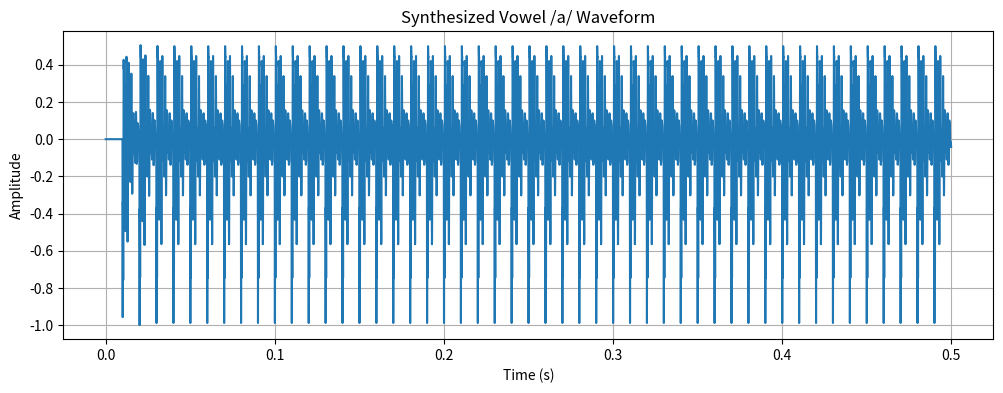

This chart was generated by the following Python code:
import numpy as np

def voiced_excitation(duration, F0, Fs):
    '''
    Create voiced speech excitation.
    
    @param:
    duration (scalar) - length of the excitation, in samples
    F0 (scalar) - pitch frequency, in Hertz
    Fs (scalar) - sampling frequency, in samples/second
    
    @returns:
    excitation (np.ndarray) - the excitation signal, such that
      excitation[n] = -1 if n is an integer multiple of int(np.round(Fs/F0))
      excitation[n] = 0 otherwise
    '''
    # 计算基音周期（样本数）
    pitch_period = int(np.round(Fs / F0))
    # 初始化激励信号为全0
    excitation = np.zeros(duration, dtype=np.float32)
    # 对基音周期的整数倍位置赋值为-1
    for n in range(duration):
        if n % pitch_period == 0:
            excitation[n] = -1
    return excitation

def resonator(x, F, BW, Fs):
    '''
    Generate the output of a resonator.
    
    @param:
    x (np.ndarray(N)) - the excitation signal
    F (scalar) - resonant frequency, in Hertz
    BW (scalar) - resonant bandwidth, in Hertz
    Fs (scalar) - sampling frequency, in samples/second
    
    @returns:
    y (np.ndarray(N)) - resonant output
    '''
    # 计算数字滤波器参数
    omega = 2 * np.pi * F / Fs  # 谐振角频率
    alpha = np.exp(-np.pi * BW / Fs)  # 衰减系数
    b0 = 1 - alpha**2  # 前向系数
    a1 = -2 * alpha * np.cos(omega)  # 反馈系数1
    a2 = alpha**2  # 反馈系数2
    
    # 初始化输出信号
    y = np.zeros_like(x)
    # 递归计算谐振器输出（二阶IIR滤波器）
    for n in range(2, len(x)):
        y[n] = b0 * x[n] - a1 * y[n-1] - a2 * y[n-2]
    return y

def synthesize_vowel(duration, F0, F1, F2, F3, F4, BW1, BW2, BW3, BW4, Fs):
    '''
    Synthesize a vowel.
    
    @param:
    duration (scalar) - duration in samples
    F0 (scalar) - pitch frequency in Hertz
    F1 (scalar) - first formant frequency in Hertz
    F2 (scalar) - second formant frequency in Hertz
    F3 (scalar) - third formant frequency in Hertz
    F4 (scalar) - fourth formant frequency in Hertz
    BW1 (scalar) - first formant bandwidth in Hertz
    BW2 (scalar) - second formant bandwidth in Hertz
    BW3 (scalar) - third formant bandwidth in Hertz
    BW4 (scalar) - fourth formant bandwidth in Hertz
    Fs (scalar) - sampling frequency in samples/second
    
    @returns:
    speech (np.ndarray(samples)) - synthesized vowel
    '''
    # 1. 生成浊音激励信号
    excitation = voiced_excitation(duration, F0, Fs)
    # 2. 依次通过四个共振峰谐振器（叠加形式）
    res1 = resonator(excitation, F1, BW1, Fs)
    res2 = resonator(excitation, F2, BW2, Fs)
    res3 = resonator(excitation, F3, BW3, Fs)
    res4 = resonator(excitation, F4, BW4, Fs)
    # 3. 叠加所有谐振器输出得到元音信号
    speech = res1 + res2 + res3 + res4
    # 归一化（避免幅值溢出）
    speech = speech / np.max(np.abs(speech))
    return speech

# 测试代码（运行入口）
if __name__ == "__main__":
    # 配置参数（以元音 /a/ 为例，男性发音特征）
    Fs = 16000  # 采样率16kHz
    duration_ms = 500  # 元音时长500ms
    duration = int(duration_ms * Fs / 1000)  # 转换为样本数
    
    # 基频和共振峰参数（/a/ 元音典型值）
    F0 = 100  # 基频100Hz（男性）
    F1 = 730  # 第一共振峰
    F2 = 1090 # 第二共振峰
    F3 = 2440 # 第三共振峰
    F4 = 3010 # 第四共振峰
    # 共振峰带宽（典型值）
    BW1 = 60
    BW2 = 70
    BW3 = 100
    BW4 = 120
    
    # 合成元音
    vowel = synthesize_vowel(duration, F0, F1, F2, F3, F4, BW1, BW2, BW3, BW4, Fs)
    
    # 打印结果信息
    print("合成完成！")
    print(f"元音信号长度：{len(vowel)} 样本")
    print(f"信号幅值范围：{np.min(vowel):.4f} ~ {np.max(vowel):.4f}")
    
    # 可选：绘制波形图（需要matplotlib）
    try:
        import matplotlib.pyplot as plt
        time_axis = np.arange(duration) / Fs  # 时间轴（秒）
        plt.figure(figsize=(12, 4))
        plt.plot(time_axis, vowel)
        plt.xlabel('Time (s)')
        plt.ylabel('Amplitude')
        plt.title('Synthesized Vowel /a/ Waveform')
        plt.grid(True)
        plt.show()
    except ImportError:
        print("提示：未安装matplotlib，跳过波形绘制。可执行 pip install matplotlib 安装")
